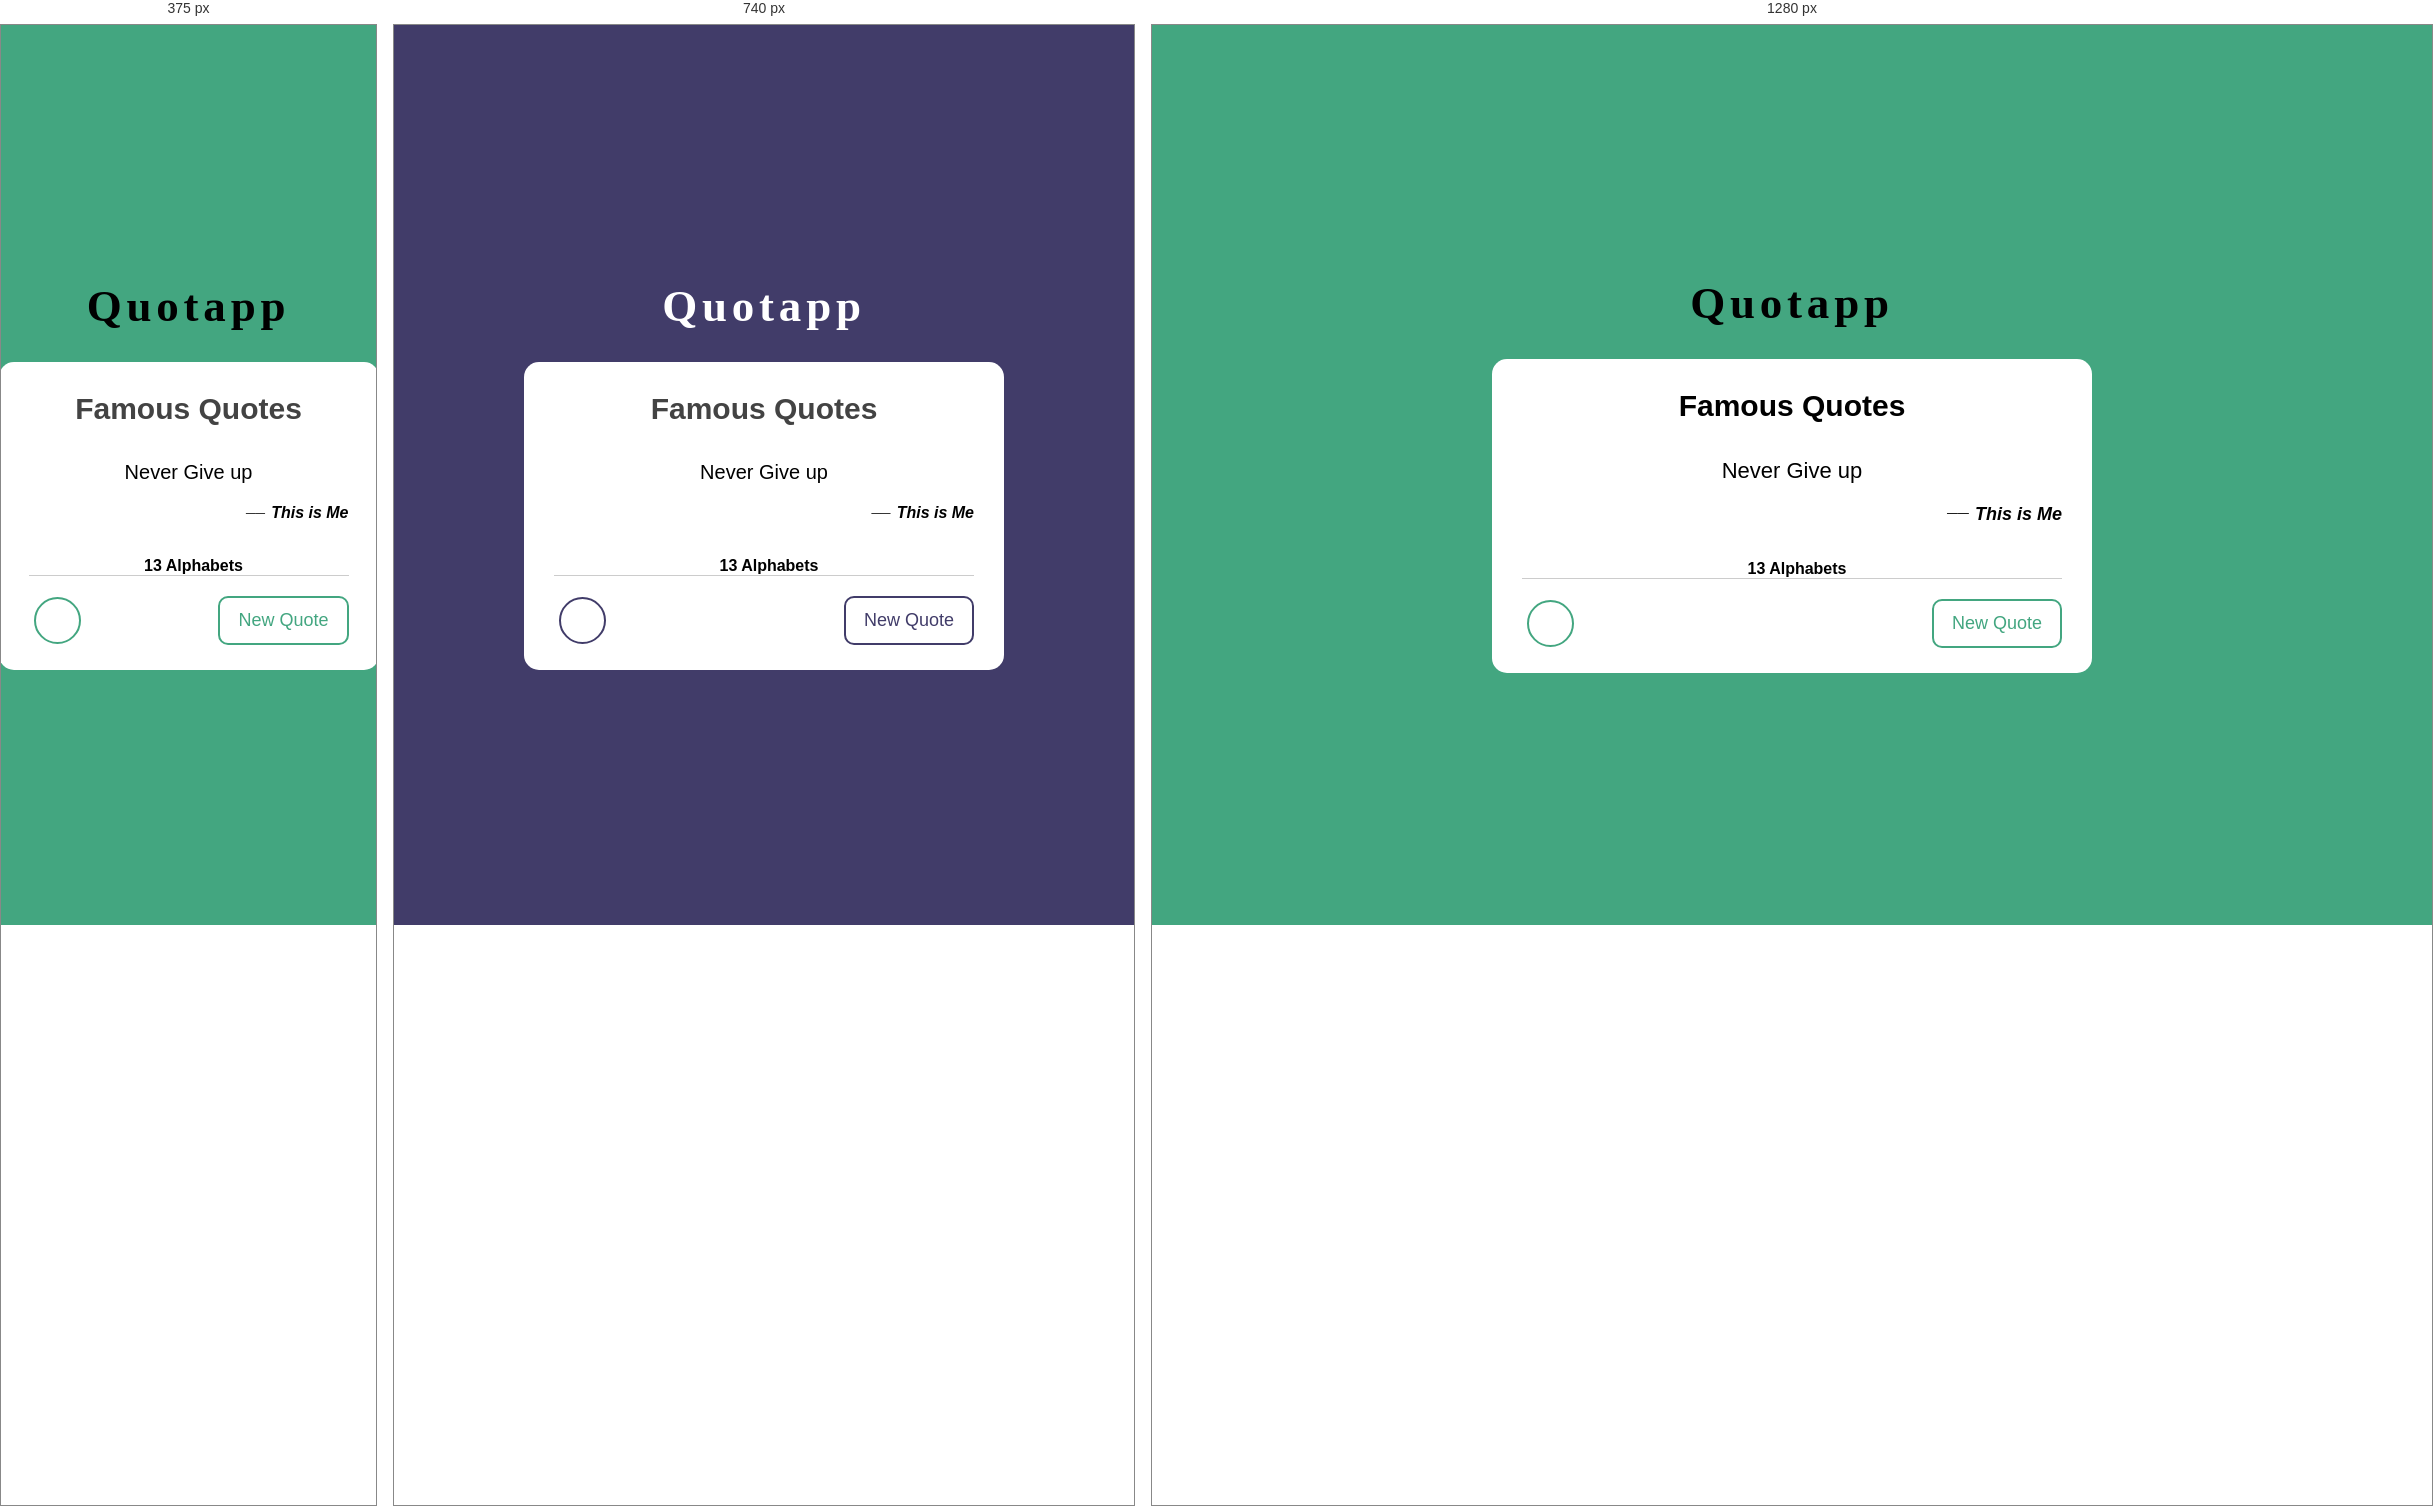
Rendered at 375 px, 740 px and 1280 px, left to right.

<!-- file: index.html -->
<!DOCTYPE html>
<html lang="en">

<head>
    <meta charset="UTF-8">
    <meta http-equiv="X-UA-Compatible" content="IE=edge">
    <link rel="stylesheet" href="style3.css">
    <meta name="viewport" content="width=device-width, initial-scale=1.0">
    <link rel="stylesheet" href="https://cdnjs.cloudflare.com/ajax/libs/font-awesome/6.0.0-beta3/css/all.min.css" />
    <title>Quote Generator</title>
</head>

<body>
    <div class="container">
        <h2>Quotapp</h2>
    </div>
    <div class="wrapper">
        <header>Famous Quotes</header>
        <div class="content">
            <div class="quote-area">
                <i class="fas fa-quote-left"></i>
                <p class="quote">Never Give up</p>
                <i class="fas fa-quote-right"></i>
            </div>
            <div class="author">
                <span>__</span>
                <span class="name">This is Me</span>
            </div>
        </div>
        <div class="words">
            <span class="length">13 Alphabets</span>
        </div>
        <div class="buttons">
            <div class="features">
                <ul>
                    <!-- <li class="sound"><i class="fas fa-volume-up"></i></li> -->
                    <li class="copy"><i class="fas fa-copy"></i></li>
                    <!-- <li class="twitter"><i class="fab fa-twitter"></i></li> -->
                </ul>
                <button>New Quote</button>
            </div>
        </div>
    </div>
    <script src="script3.js"></script>
</body>

</html>

/* @media block from style3.css */
@media screen and (max-width: 900px) {
  body {
    background: #413c69;
  }
  .container h2 {
    font-family: "Dancing Script", cursive;
    word-break: break-all;
    letter-spacing: 0.3rem;
    color: #fff;
  }
  .wrapper {
    margin: 0 10px;
    width: 480px;
  }
  .wrapper header {
    color: rgb(67, 67, 67);
  }
  .quote-area .quote {
    font-size: 20px;
  }
  .author span:first-child {
    margin: -5px 5px 0 0;
  }
  .content .author {
    font-size: 16px;
  }
  .quote-area i {
    font-size: 20px;
  }
  .features ul li,
  .features button {
    color: #413c69;
    border: 2px solid #413c69;
  }

  .features ul li:hover {
    background: #413c69;
  }

  .features button:hover {
    background: #413c69;
    color: #fff;
  }
  .quote-area i:first-child,
  .quote-area i:last-child {
    color: #413c69;
  }
}

/* @media block from style3.css */
@media screen and (max-width: 580px) {
  body {
    background: #43a680;
  }

  .container h2 {
    color: #000;
  }

  .wrapper {
    width: 380px;
  }

  .features ul li,
  .features button {
    color: #43a680;
    border: 2px solid #43a680;
  }

  .features ul li:hover {
    background: #43a680;
  }

  .features button:hover {
    background: #43a680;
    color: #fff;
  }

  .quote-area i:first-child,
  .quote-area i:last-child {
    color: #43a680;
  }
}